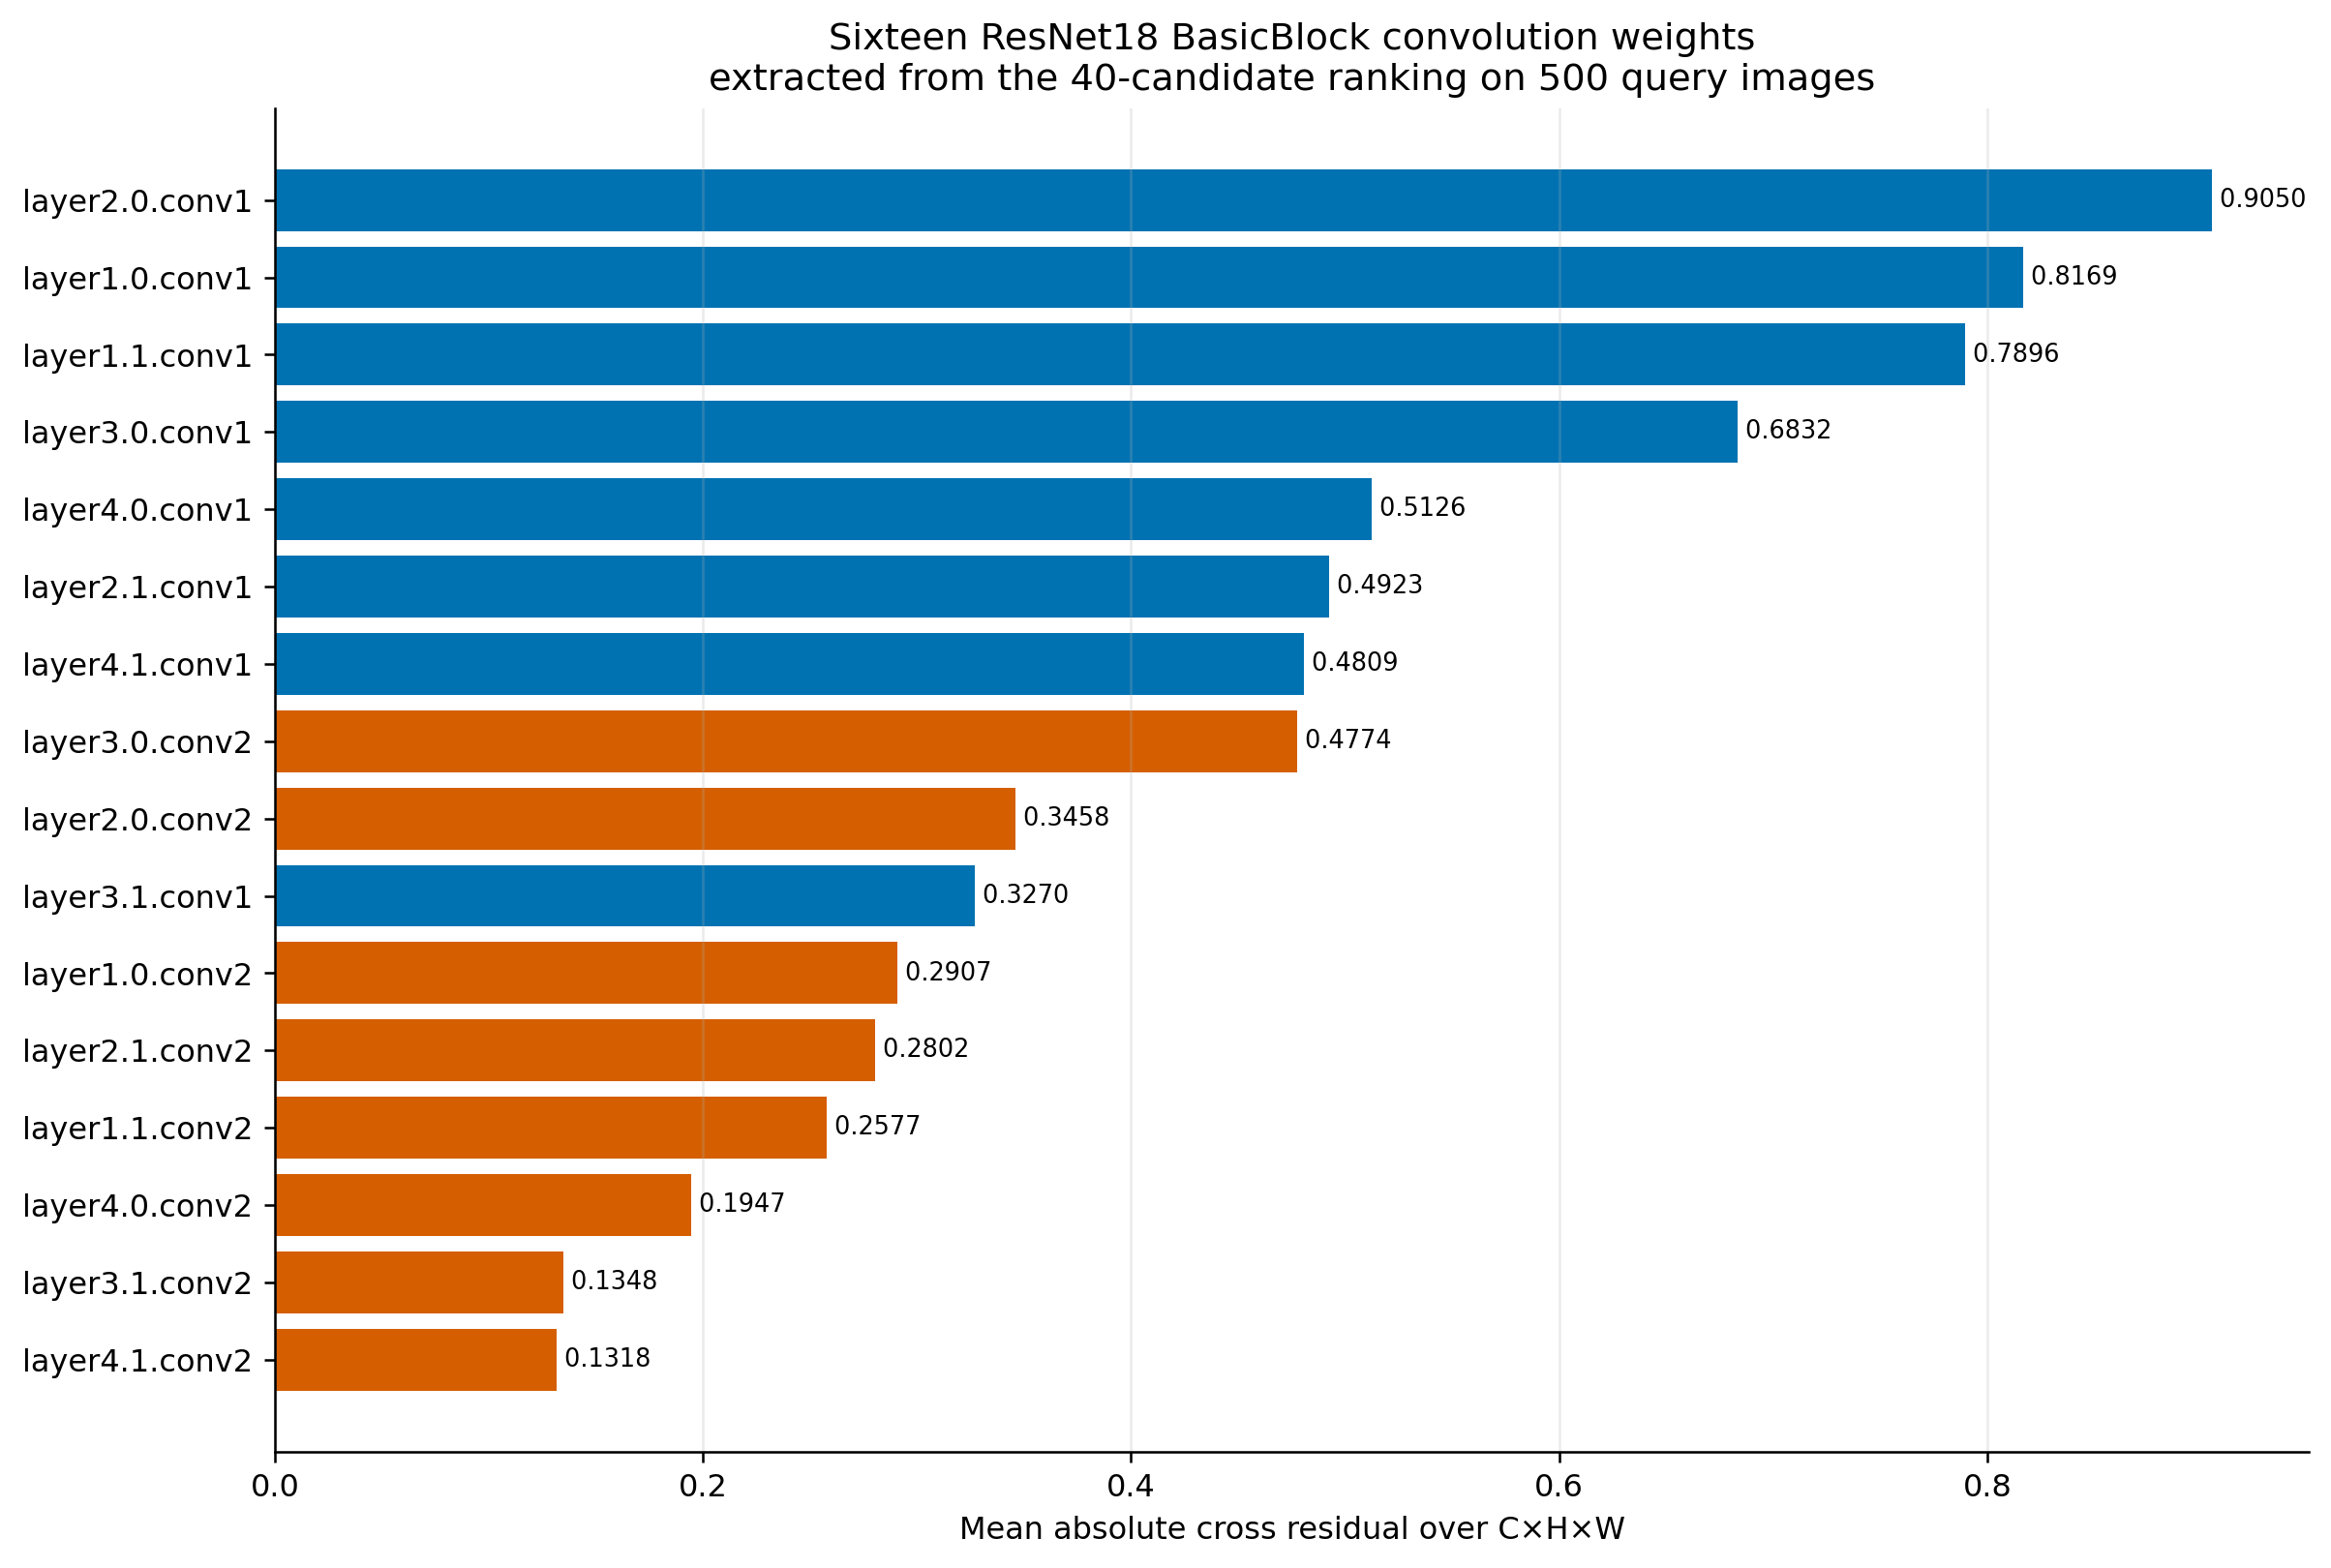

The table this chart was drawn from, first rows:
rank	overall_rank	module	weight_state	input_shape	output_shape	image_count	cross_abs_mean
1	2	layer2.0.conv1	layer2.0.conv1.weight	64×8×8	128×4×4	500	0.905
2	3	layer1.0.conv1	layer1.0.conv1.weight	64×8×8	64×8×8	500	0.8169
3	4	layer1.1.conv1	layer1.1.conv1.weight	64×8×8	64×8×8	500	0.7896
4	5	layer3.0.conv1	layer3.0.conv1.weight	128×4×4	256×2×2	500	0.6832
5	6	layer4.0.conv1	layer4.0.conv1.weight	256×2×2	512×1×1	500	0.5126
6	7	layer2.1.conv1	layer2.1.conv1.weight	128×4×4	128×4×4	500	0.4923
7	8	layer4.1.conv1	layer4.1.conv1.weight	512×1×1	512×1×1	500	0.4809
8	9	layer3.0.conv2	layer3.0.conv2.weight	256×2×2	256×2×2	500	0.4774
9	11	layer2.0.conv2	layer2.0.conv2.weight	128×4×4	128×4×4	500	0.3458
10	12	layer3.1.conv1	layer3.1.conv1.weight	256×2×2	256×2×2	500	0.327
11	15	layer1.0.conv2	layer1.0.conv2.weight	64×8×8	64×8×8	500	0.2907
12	16	layer2.1.conv2	layer2.1.conv2.weight	128×4×4	128×4×4	500	0.2802
13	19	layer1.1.conv2	layer1.1.conv2.weight	64×8×8	64×8×8	500	0.2577
14	22	layer4.0.conv2	layer4.0.conv2.weight	512×1×1	512×1×1	500	0.1947
15	30	layer3.1.conv2	layer3.1.conv2.weight	256×2×2	256×2×2	500	0.1348
16	32	layer4.1.conv2	layer4.1.conv2.weight	512×1×1	512×1×1	500	0.1318
